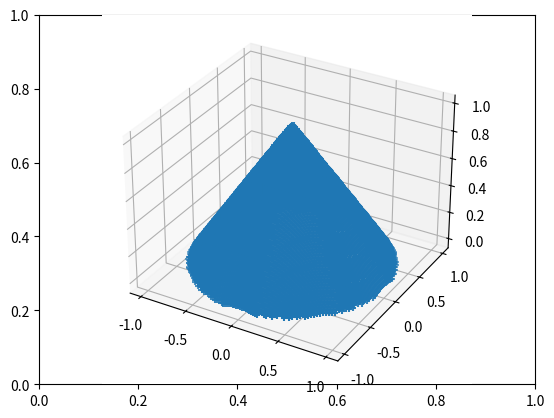

Here is the Python script that generated this plot:
import numpy as np
import matplotlib.pyplot as plt
import matplotlib.patches as patches

r = 1.0

# cone : base unit circle, height 1
def phi(x,y):
    return r-np.sqrt(x**2+y**2)

# Discrétisation des angles
n_pts = 100
x = np.linspace(-r, r, n_pts)
y = np.linspace(-r, r, n_pts)
x, y = np.meshgrid(x, y)
z = phi(x,y)

for i in range(n_pts):
    for j in range(n_pts):
        if z[i,j] < 0:
            z[i,j] = None

fig,ax = plt.subplots()
ax = fig.add_subplot(projection='3d')

ax.scatter(x,y,z,marker="+")

# plt.contourf(x,y,z)
# plt.colorbar()

plt.show()

# create an xyz file
# with open("sphere.xyz","w") as f:
#     for i in range(len(x)):
#         f.write(f"{x[i]} {y[i]} {z[i]} {normal[i,0]} {normal[i,1]} {normal[i,2]}\n")
#     f.close()
